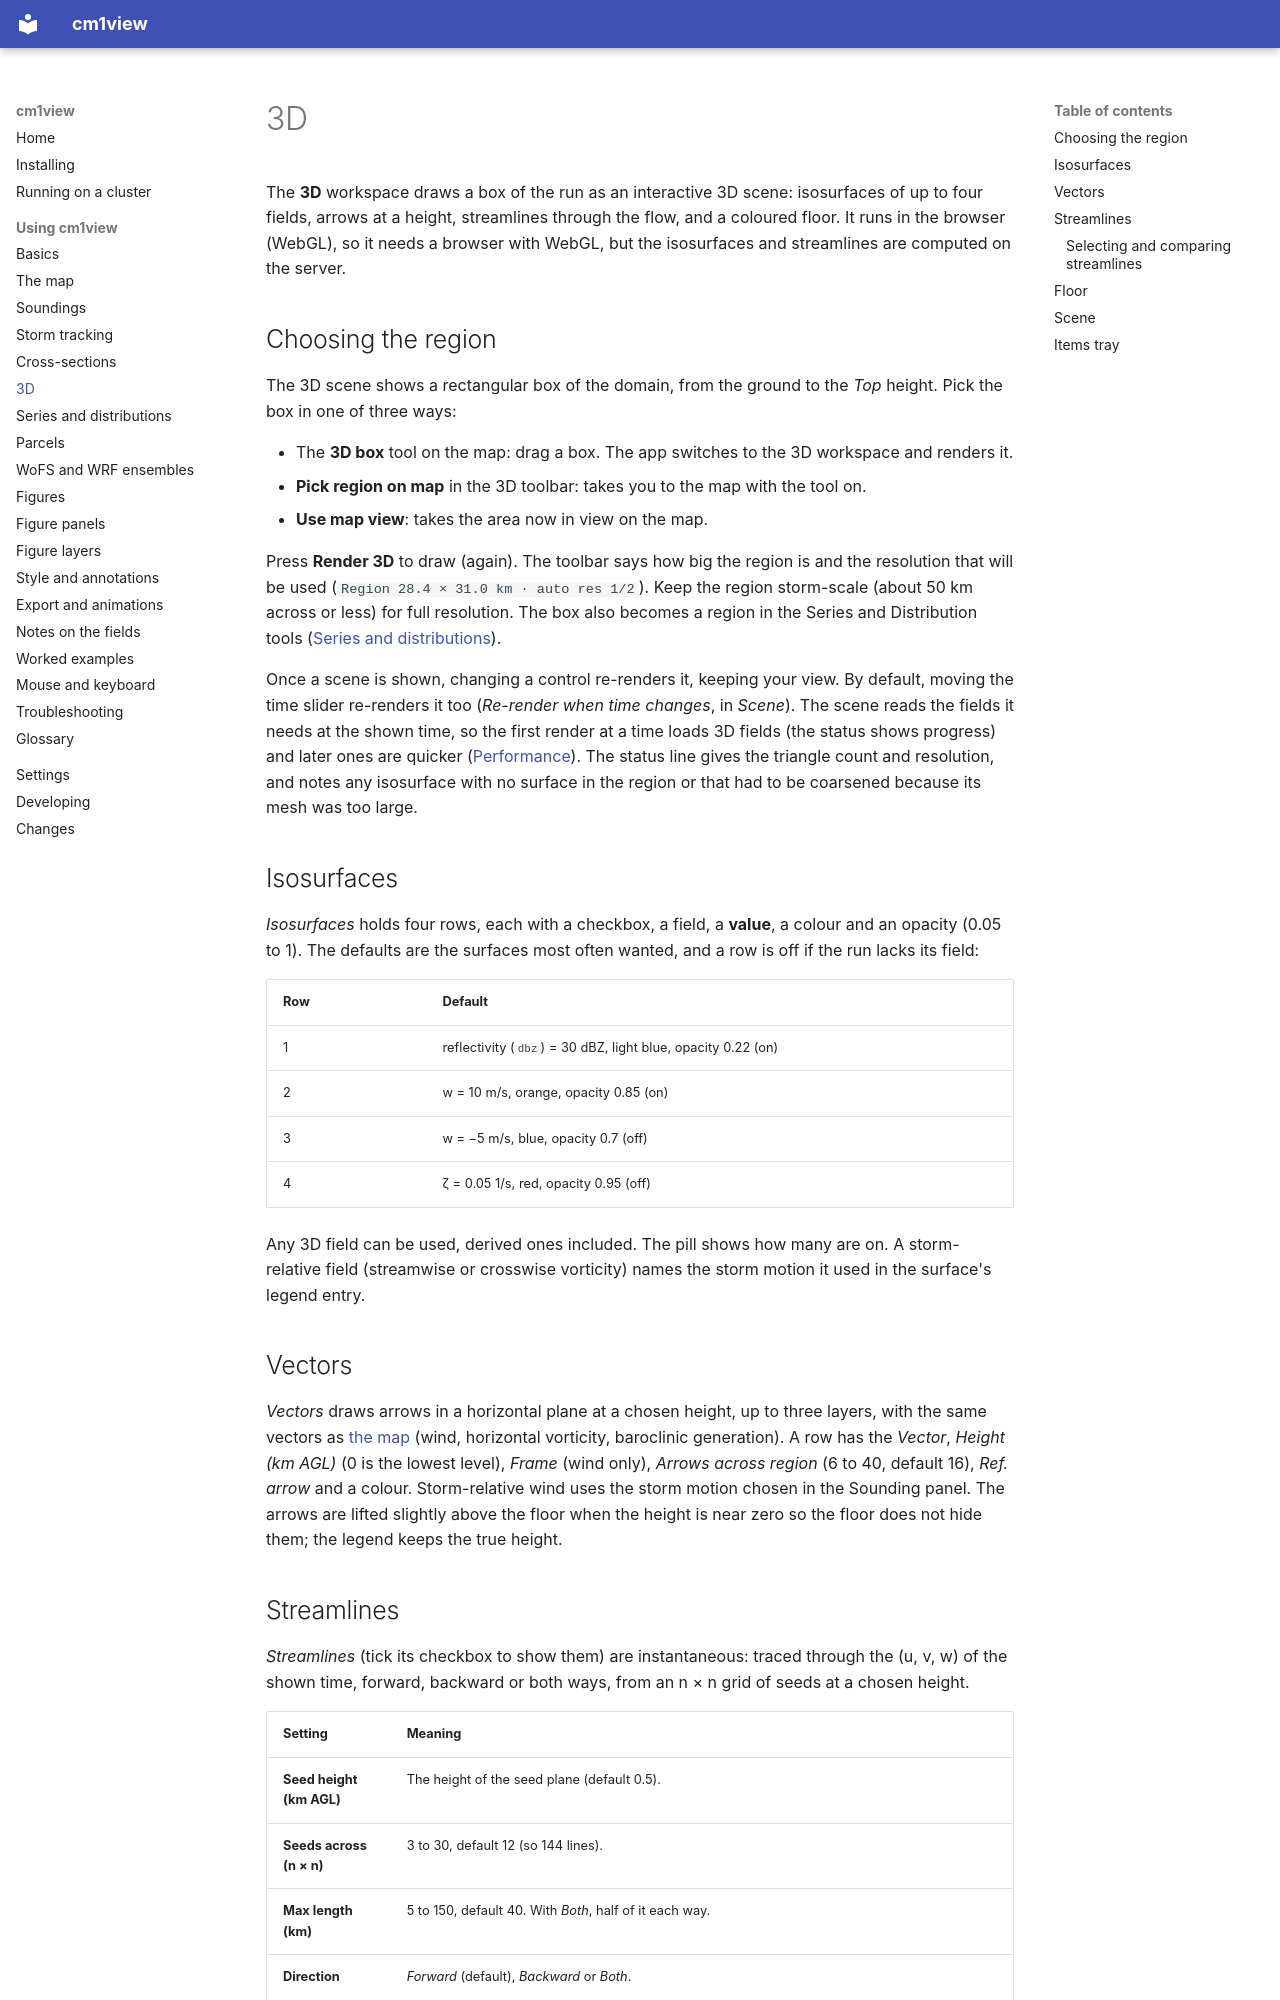

repository: bobbysaba/cm1view · page: guide/3d/index.html · generator: mkdocs

# 3D

The **3D** workspace draws a box of the run as an interactive 3D scene: isosurfaces of
up to four fields, arrows at a height, streamlines through the flow, and a coloured
floor. It runs in the browser (WebGL), so it needs a browser with WebGL, but the
isosurfaces and streamlines are computed on the server.

## Choosing the region

The 3D scene shows a rectangular box of the domain, from the ground to the *Top*
height. Pick the box in one of three ways:

- The **3D box** tool on the map: drag a box. The app switches to the 3D workspace and
  renders it.
- **Pick region on map** in the 3D toolbar: takes you to the map with the tool on.
- **Use map view**: takes the area now in view on the map.

Press **Render 3D** to draw (again). The toolbar says how big the region is and the
resolution that will be used (`Region 28.4 × 31.0 km · auto res 1/2`). Keep the region
storm-scale (about 50 km across or less) for full resolution. The box also becomes a
region in the Series and Distribution tools ([Series and
distributions](series.md)).

Once a scene is shown, changing a control re-renders it, keeping your view. By default,
moving the time slider re-renders it too (*Re-render when time changes*, in *Scene*).
The scene reads the fields it needs at the shown time, so the first render at a time
loads 3D fields (the status shows progress) and later ones are quicker
([Performance](index.md#performance)). The status line gives the triangle count and
resolution, and notes any isosurface with no surface in the region or that had to be
coarsened because its mesh was too large.

## Isosurfaces

*Isosurfaces* holds four rows, each with a checkbox, a field, a **value**, a colour and
an opacity (0.05 to 1). The defaults are the surfaces most often wanted, and a row is
off if the run lacks its field:

| Row | Default |
|---|---|
| 1 | reflectivity (`dbz`) = 30 dBZ, light blue, opacity 0.22 (on) |
| 2 | w = 10 m/s, orange, opacity 0.85 (on) |
| 3 | w = −5 m/s, blue, opacity 0.7 (off) |
| 4 | ζ = 0.05 1/s, red, opacity 0.95 (off) |

Any 3D field can be used, derived ones included. The pill shows how many are on.
A storm-relative field (streamwise or crosswise vorticity) names the storm motion it used
in the surface's legend entry.

## Vectors

*Vectors* draws arrows in a horizontal plane at a chosen height, up to three layers, with
the same vectors as [the map](map.md#vectors) (wind, horizontal vorticity, baroclinic
generation). A row has the *Vector*, *Height (km AGL)* (0 is the lowest level), *Frame*
(wind only), *Arrows across region* (6 to 40, default 16), *Ref. arrow* and a colour.
Storm-relative wind uses the storm motion chosen in the Sounding panel. The arrows are
lifted slightly above the floor when the height is near zero so the floor does not hide
them; the legend keeps the true height.
